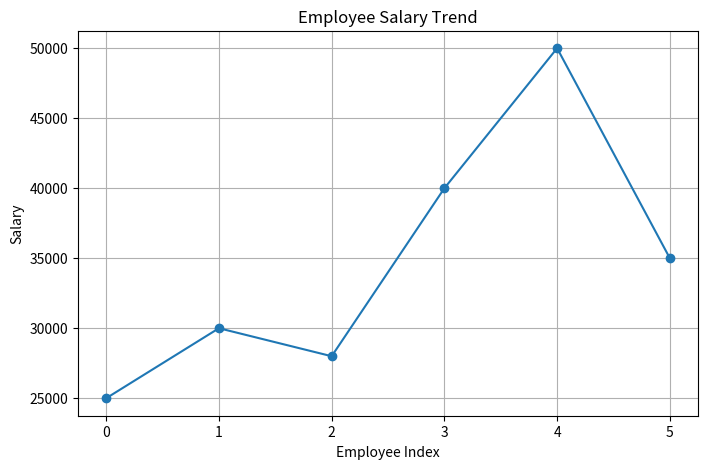
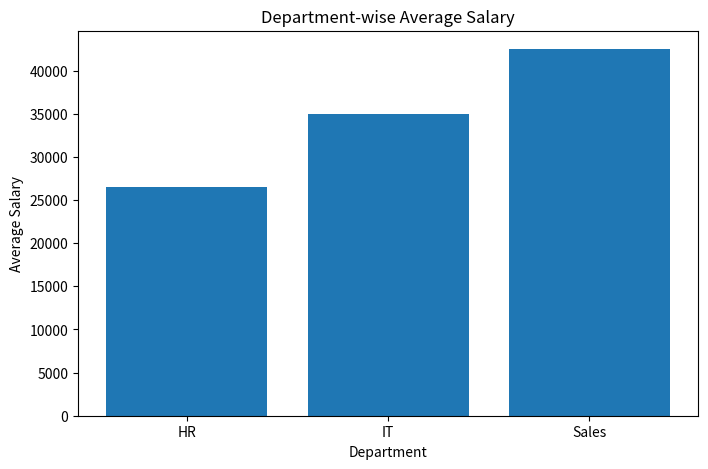
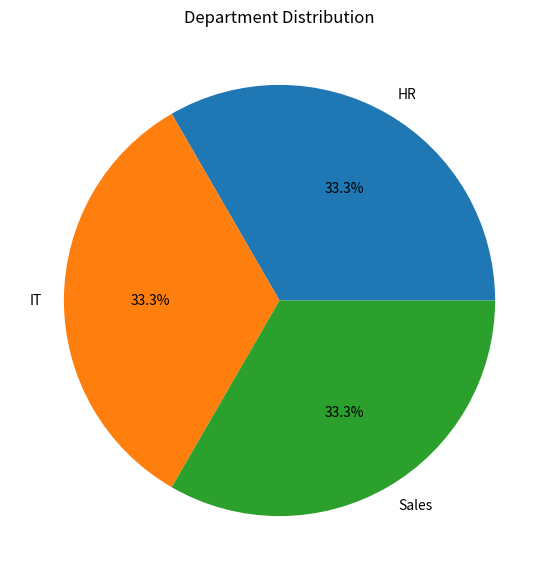
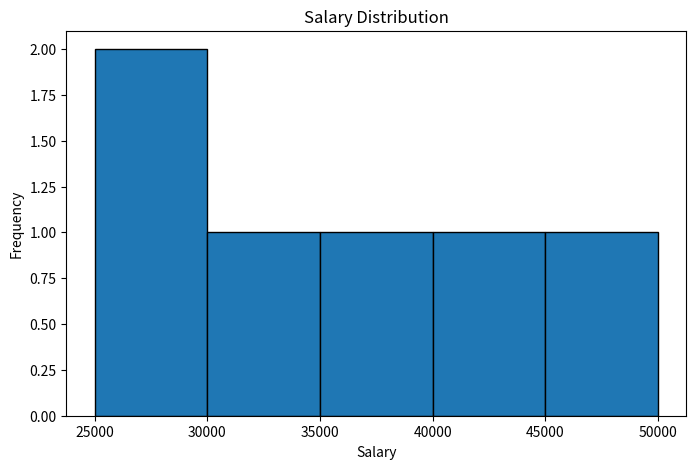
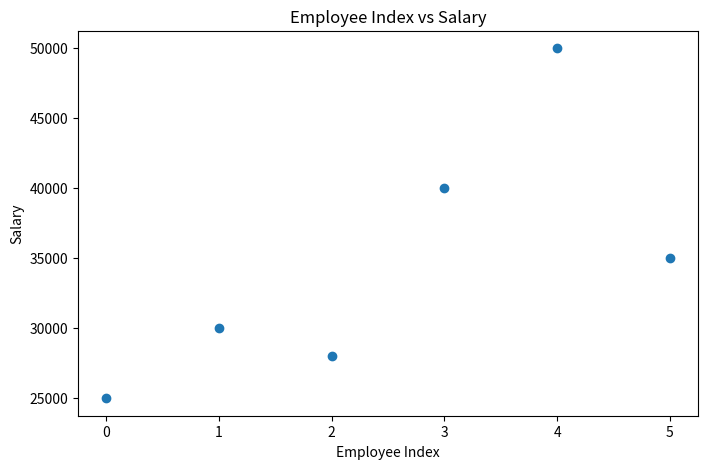

The matplotlib source for these figures, in order:
import numpy as np
import pandas as pd
import matplotlib.pyplot as plt

# Given data
salaries = np.array([25000, 30000, 28000, 40000, 50000, 35000])

departments = ["HR", "IT", "HR", "IT", "Sales", "Sales"]

# Convert into DataFrame
df = pd.DataFrame({
    "Salary": salaries,
    "Department": departments
})

print(df)


# 1. Line Graph - Salary Trend

plt.figure(figsize=(8, 5))

plt.plot(df.index, df["Salary"], marker='o')

plt.title("Employee Salary Trend")
plt.xlabel("Employee Index")
plt.ylabel("Salary")

plt.grid()
plt.show()


# 2. Bar Chart - Department-wise Salary Comparison

department_salary = df.groupby("Department")["Salary"].mean()

plt.figure(figsize=(8, 5))

plt.bar(department_salary.index, department_salary.values)

plt.title("Department-wise Average Salary")
plt.xlabel("Department")
plt.ylabel("Average Salary")

plt.show()


# 3. Pie Chart - Department Distribution

department_count = df["Department"].value_counts()

plt.figure(figsize=(7, 7))

plt.pie(
    department_count,
    labels=department_count.index,
    autopct='%1.1f%%'
)

plt.title("Department Distribution")
plt.show()


# 4. Histogram - Salary Distribution

plt.figure(figsize=(8, 5))

plt.hist(salaries, bins=5, edgecolor='black')

plt.title("Salary Distribution")
plt.xlabel("Salary")
plt.ylabel("Frequency")

plt.show()


# 5. Scatter Plot - Index vs Salary

plt.figure(figsize=(8, 5))

plt.scatter(df.index, df["Salary"])

plt.title("Employee Index vs Salary")
plt.xlabel("Employee Index")
plt.ylabel("Salary")

plt.show()
